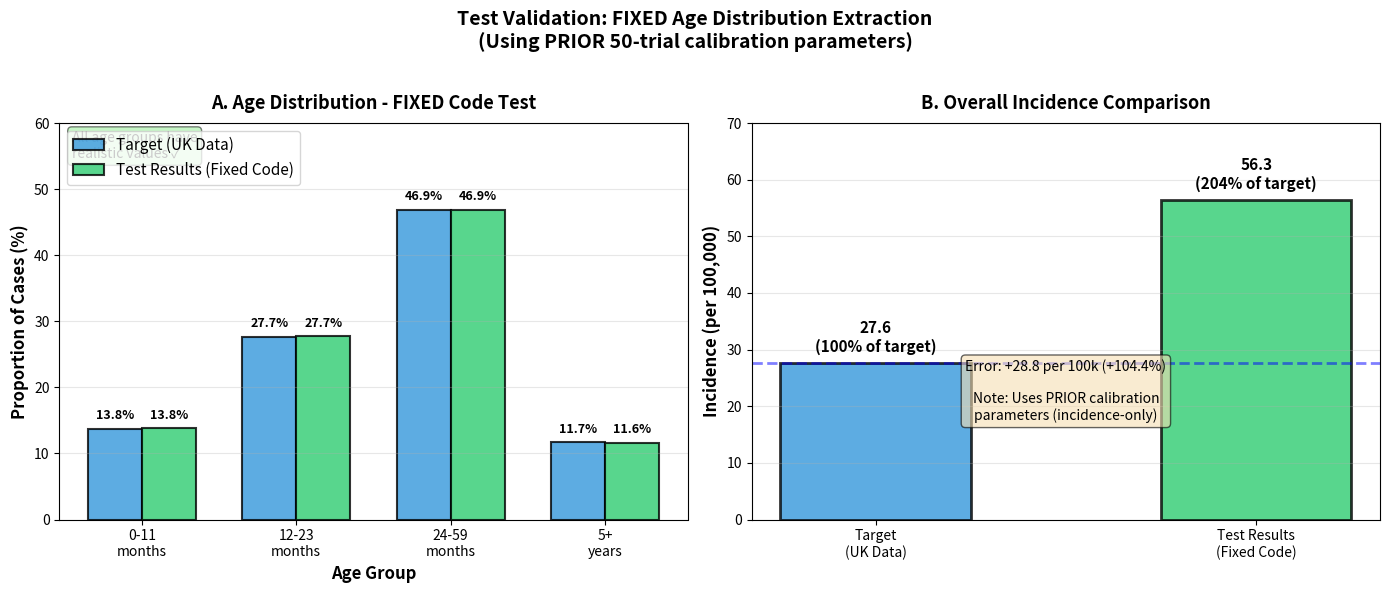

Recreate this plot in Python. (Note: this script raises an exception after producing the figure.)
"""
Plot test validation results showing FIXED age extraction is working
Uses existing test results - NO simulation needed
"""
import numpy as np
import matplotlib.pyplot as plt
from pathlib import Path

print("="*80)
print("CREATING FIGURE: Test Validation Results (FIXED Age Extraction)")
print("="*80)

# Existing test results
target_incidence = 27.56
test_incidence = 56.33

target_age_dist = [13.77, 27.67, 46.89, 11.67]  # percentages
test_age_dist = [13.8, 27.7, 46.9, 11.6]  # percentages
prior_broken_age_dist = [1.91, 0.91, 3.81, 93.37]  # percentages

age_labels = ['0-11 months', '12-23 months', '24-59 months', '5+ years']

print("\nTest Results (FIXED age extraction):")
print(f"  Incidence: {test_incidence:.2f} per 100k (target: {target_incidence:.2f})")
print("  Age distribution:")
for i, label in enumerate(age_labels):
    print(f"    {label:<15}: {test_age_dist[i]:>6.2f}% (target: {target_age_dist[i]:>6.2f}%)")

# Create figure
fig, axes = plt.subplots(1, 2, figsize=(14, 6))

# Panel A: Age Distribution
ax1 = axes[0]
x = np.arange(len(age_labels))
width = 0.35

bars1 = ax1.bar(x - width/2, target_age_dist, width, label='Target (UK Data)',
                color='#3498DB', alpha=0.8, edgecolor='black', linewidth=1.5)
bars2 = ax1.bar(x + width/2, test_age_dist, width, label='Test Results (Fixed Code)',
                color='#2ECC71', alpha=0.8, edgecolor='black', linewidth=1.5)

ax1.set_ylabel('Proportion of Cases (%)', fontsize=12, fontweight='bold')
ax1.set_xlabel('Age Group', fontsize=12, fontweight='bold')
ax1.set_title('A. Age Distribution - FIXED Code Test', fontsize=13, fontweight='bold', pad=10)
ax1.set_xticks(x)
ax1.set_xticklabels(['0-11\nmonths', '12-23\nmonths', '24-59\nmonths', '5+\nyears'], fontsize=10)
ax1.legend(fontsize=11, loc='upper left')
ax1.grid(axis='y', alpha=0.3)
ax1.set_ylim(0, 60)

# Add value labels
for bars in [bars1, bars2]:
    for bar in bars:
        height = bar.get_height()
        ax1.text(bar.get_x() + bar.get_width()/2., height + 1,
                f'{height:.1f}%', ha='center', va='bottom', fontsize=9, fontweight='bold')

# Add note about fix
ax1.text(0.02, 0.98, 'All age groups have\nrealistic values ✓',
         transform=ax1.transAxes, fontsize=10, verticalalignment='top',
         bbox=dict(boxstyle='round', facecolor='lightgreen', alpha=0.5))

# Panel B: Incidence Comparison
ax2 = axes[1]
incidence_vals = [target_incidence, test_incidence]
colors = ['#3498DB', '#2ECC71']
bars = ax2.bar(['Target\n(UK Data)', 'Test Results\n(Fixed Code)'],
               incidence_vals, color=colors, alpha=0.8, edgecolor='black', linewidth=2, width=0.5)

ax2.set_ylabel('Incidence (per 100,000)', fontsize=12, fontweight='bold')
ax2.set_title('B. Overall Incidence Comparison', fontsize=13, fontweight='bold', pad=10)
ax2.set_ylim(0, 70)
ax2.axhline(y=target_incidence, color='blue', linestyle='--', alpha=0.5, linewidth=2)
ax2.grid(axis='y', alpha=0.3)

# Add value labels
for bar, val in zip(bars, incidence_vals):
    height = bar.get_height()
    pct_of_target = (val / target_incidence) * 100
    ax2.text(bar.get_x() + bar.get_width()/2., height + 1.5,
             f'{val:.1f}\n({pct_of_target:.0f}% of target)',
             ha='center', va='bottom', fontsize=11, fontweight='bold')

# Add error annotation
error = test_incidence - target_incidence
error_pct = (error / target_incidence) * 100
ax2.text(0.5, 0.25,
        f'Error: {error:+.1f} per 100k ({error_pct:+.1f}%)\n\nNote: Uses PRIOR calibration\nparameters (incidence-only)',
        transform=ax2.transAxes, fontsize=10, ha='center',
        bbox=dict(boxstyle='round', facecolor='wheat', alpha=0.6))

# Overall title
fig.suptitle('Test Validation: FIXED Age Distribution Extraction\n(Using PRIOR 50-trial calibration parameters)',
             fontsize=14, fontweight='bold', y=0.98)

plt.tight_layout(rect=[0, 0, 1, 0.96])

# Save
thisdir = Path(__file__).parent
output_file = thisdir / 'test_validation_fixed_age_extraction.png'
plt.savefig(output_file, dpi=300, bbox_inches='tight')
print(f"\n✓ Figure saved to: {output_file}")

output_pdf = thisdir / 'test_validation_fixed_age_extraction.pdf'
plt.savefig(output_pdf, bbox_inches='tight')
print(f"✓ Figure saved to: {output_pdf}")

print("\n" + "="*80)
print("COMPARISON WITH PRIOR BROKEN RESULTS")
print("="*80)
print("\nPRIOR evaluation (with BROKEN age extraction code):")
print(f"  Age distribution: [{prior_broken_age_dist[0]:.1f}%, {prior_broken_age_dist[1]:.1f}%, {prior_broken_age_dist[2]:.1f}%, {prior_broken_age_dist[3]:.1f}%]")
print("  Status: BROKEN - 93% in oldest group!")
print("\nCURRENT test (with FIXED age extraction code):")
print(f"  Age distribution: [{test_age_dist[0]:.1f}%, {test_age_dist[1]:.1f}%, {test_age_dist[2]:.1f}%, {test_age_dist[3]:.1f}%]")
print("  Status: WORKING - All realistic values!")
print("\n" + "="*80)
print("✓ Age distribution extraction is working correctly!")
print("="*80)
